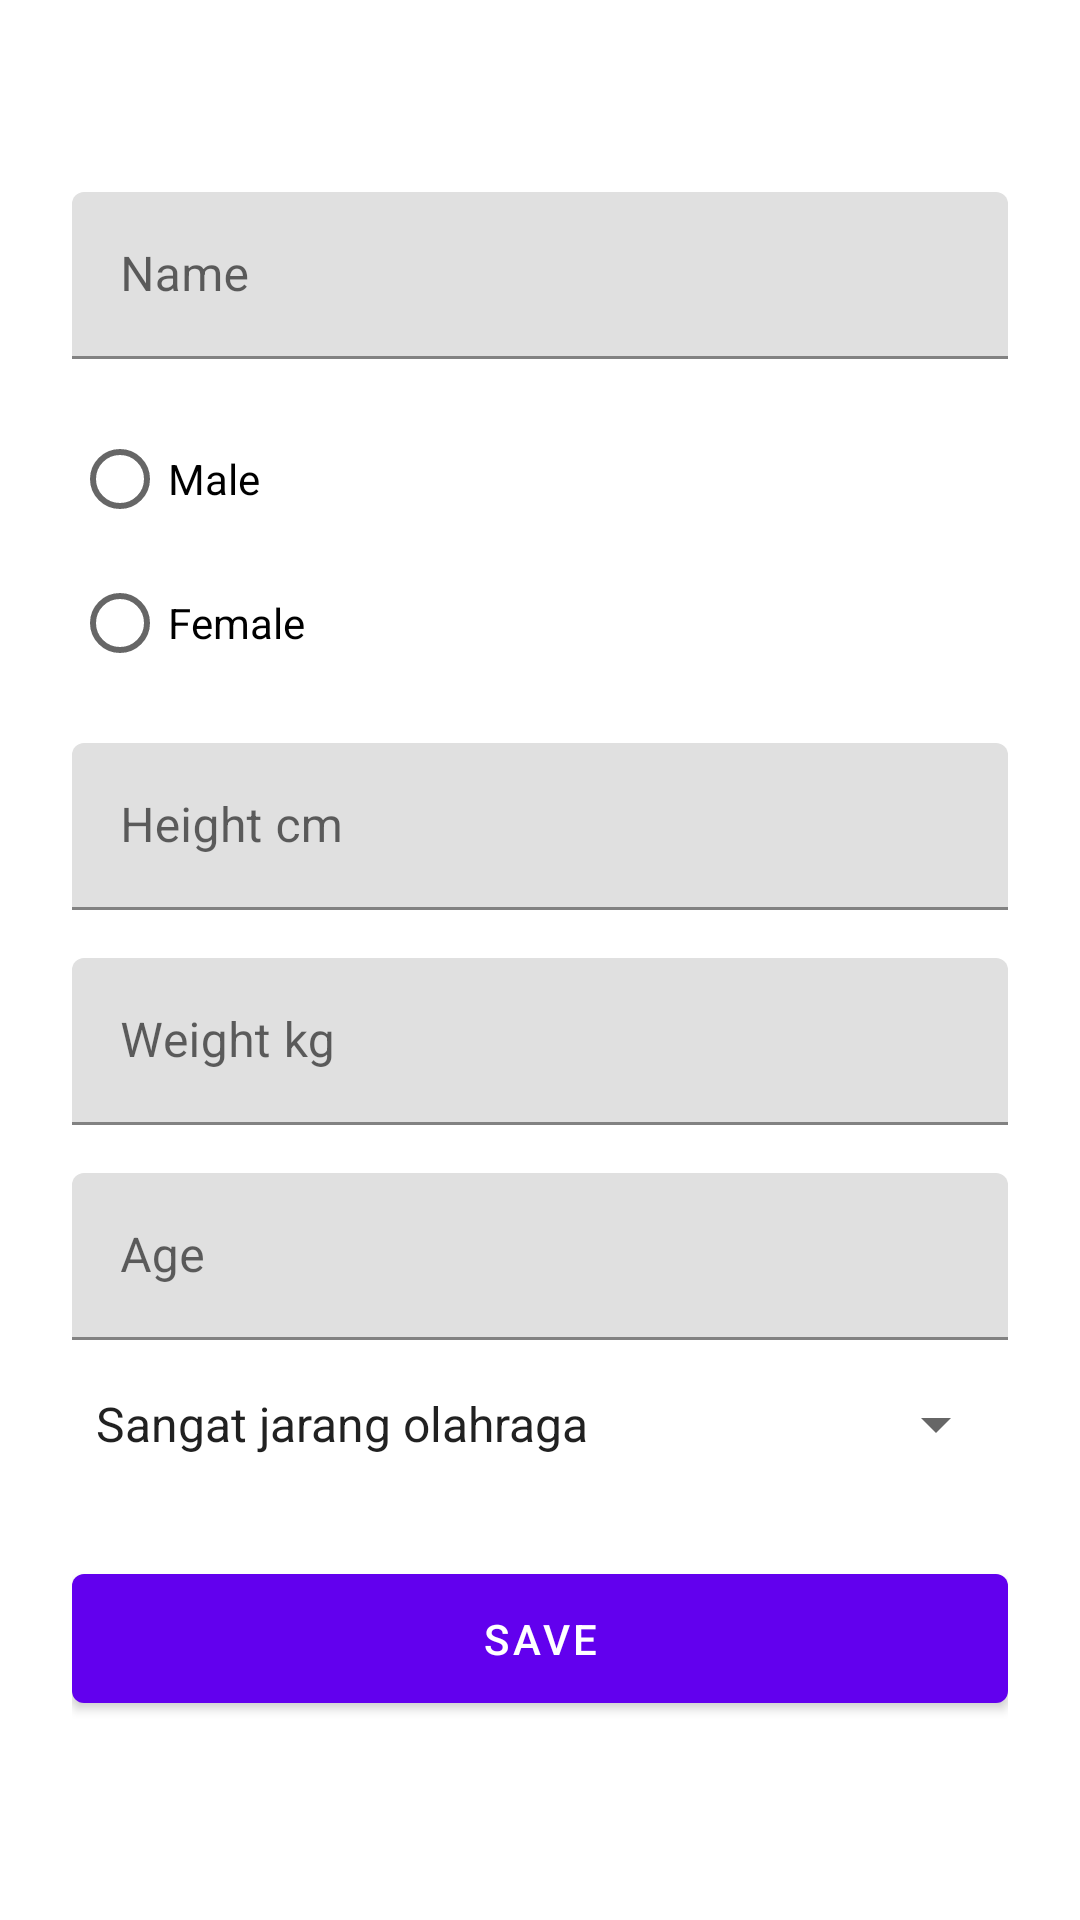

Reconstruct the res/layout file that produces this screen, plus the resources it refers to.
<!-- AndroidManifest.xml: application theme AppTheme -->
<!-- res/layout/fragment_profile.xml -->
<?xml version="1.0" encoding="utf-8"?>
<LinearLayout
    xmlns:android="http://schemas.android.com/apk/res/android"
    xmlns:tools="http://schemas.android.com/tools"
    android:layout_width="match_parent"
    android:layout_height="match_parent"
    android:fitsSystemWindows="true"
    android:orientation="vertical"
    android:paddingTop="56dp"
    android:paddingLeft="24dp"
    android:paddingRight="24dp"
    tools:context=".fragments.ProfileFragment"
    >

    
    <com.google.android.material.textfield.TextInputLayout
        android:layout_width="match_parent"
        android:layout_height="wrap_content"
        android:layout_marginTop="8dp"
        android:layout_marginBottom="8dp">
        <com.google.android.material.textfield.TextInputEditText
            android:id="@+id/input_name"
            android:layout_width="match_parent"
            android:layout_height="wrap_content"
            android:inputType="textCapWords"
            android:hint="Name" />
    </com.google.android.material.textfield.TextInputLayout>

    
    <com.google.android.material.textfield.TextInputLayout
        android:layout_width="match_parent"
        android:layout_height="wrap_content"
        android:layout_marginTop="8dp"
        android:layout_marginBottom="8dp">
        <RadioGroup
            android:id="@+id/group_gender"
            android:layout_width="match_parent"
            android:layout_height="wrap_content">

            <androidx.appcompat.widget.AppCompatRadioButton
                android:id="@+id/radio_male"
                android:layout_width="match_parent"
                android:layout_height="wrap_content"
                android:text="Male"
                />
            <androidx.appcompat.widget.AppCompatRadioButton
                android:id="@+id/radio_female"
                android:layout_width="match_parent"
                android:layout_height="wrap_content"
                android:text="Female"
                />
        </RadioGroup>

    </com.google.android.material.textfield.TextInputLayout>
    
    <com.google.android.material.textfield.TextInputLayout
        android:layout_width="match_parent"
        android:layout_height="wrap_content"
        android:layout_marginTop="8dp"
        android:layout_marginBottom="8dp">
        <com.google.android.material.textfield.TextInputEditText
            android:id="@+id/input_height"
            android:layout_width="match_parent"
            android:layout_height="wrap_content"
            android:inputType="numberSigned"
            android:hint="Height cm"/>
    </com.google.android.material.textfield.TextInputLayout>

    
    <com.google.android.material.textfield.TextInputLayout
        android:layout_width="match_parent"
        android:layout_height="wrap_content"
        android:layout_marginTop="8dp"
        android:layout_marginBottom="8dp">
        <com.google.android.material.textfield.TextInputEditText
            android:id="@+id/input_weight"
            android:layout_width="match_parent"
            android:layout_height="wrap_content"
            android:inputType="numberSigned"
            android:hint="Weight kg"/>
    </com.google.android.material.textfield.TextInputLayout>

    
    <com.google.android.material.textfield.TextInputLayout
        android:layout_width="match_parent"
        android:layout_height="wrap_content"
        android:layout_marginTop="8dp"
        android:layout_marginBottom="8dp">
        <com.google.android.material.textfield.TextInputEditText
            android:id="@+id/input_age"
            android:layout_width="match_parent"
            android:layout_height="wrap_content"
            android:inputType="numberSigned"
            android:hint="Age"/>
    </com.google.android.material.textfield.TextInputLayout>

    
    <com.google.android.material.textfield.TextInputLayout
        android:layout_width="match_parent"
        android:layout_height="wrap_content"
        android:layout_marginTop="8dp"
        android:layout_marginBottom="8dp">
        <androidx.appcompat.widget.AppCompatSpinner
            android:id="@+id/spinner_activities"
            android:layout_width="match_parent"
            android:layout_height="wrap_content"
            android:entries="@array/activities_entries"
            android:hint="Activities"/>
    </com.google.android.material.textfield.TextInputLayout>

    
    <com.google.android.material.button.MaterialButton
        android:id="@+id/button_save"
        android:layout_width="match_parent"
        android:layout_height="wrap_content"
        android:layout_marginTop="24dp"
        android:layout_marginBottom="24dp"
        android:padding="12dp"
        android:text="Save"
        />


</LinearLayout>
<!-- resources referenced by this layout -->
<resources>
  <string-array name="activities_entries">
          <item>Sangat jarang olahraga</item>
          <item>Jarang olahraga (1-3 hari/ minggu)</item>
          <item>Normal olahraga (3-5 hari/ minggu)</item>
          <item>Sering olahraga (6-7 hari/ minggu)</item>
          <item>Sangat sering olahraga (setiap hari bisa dua kali dalam sehari)</item>
      </string-array>
  <style name="AppTheme" parent="Theme.MaterialComponents.Light.DarkActionBar">
  		
  		<item name="colorPrimary">@color/colorPrimary</item>
  		<item name="colorPrimaryDark">@color/colorPrimaryDark</item>
  		<item name="colorAccent">@color/colorAccent</item>
  	</style>
  <!-- not gathered from this repository: default colours our renderer supplied (Android Studio template values) -->
  <color name="colorPrimary">#FF6200EE</color>
  <color name="colorPrimaryDark">#FF3700B3</color>
  <color name="colorAccent">#FF03DAC5</color>
</resources>
